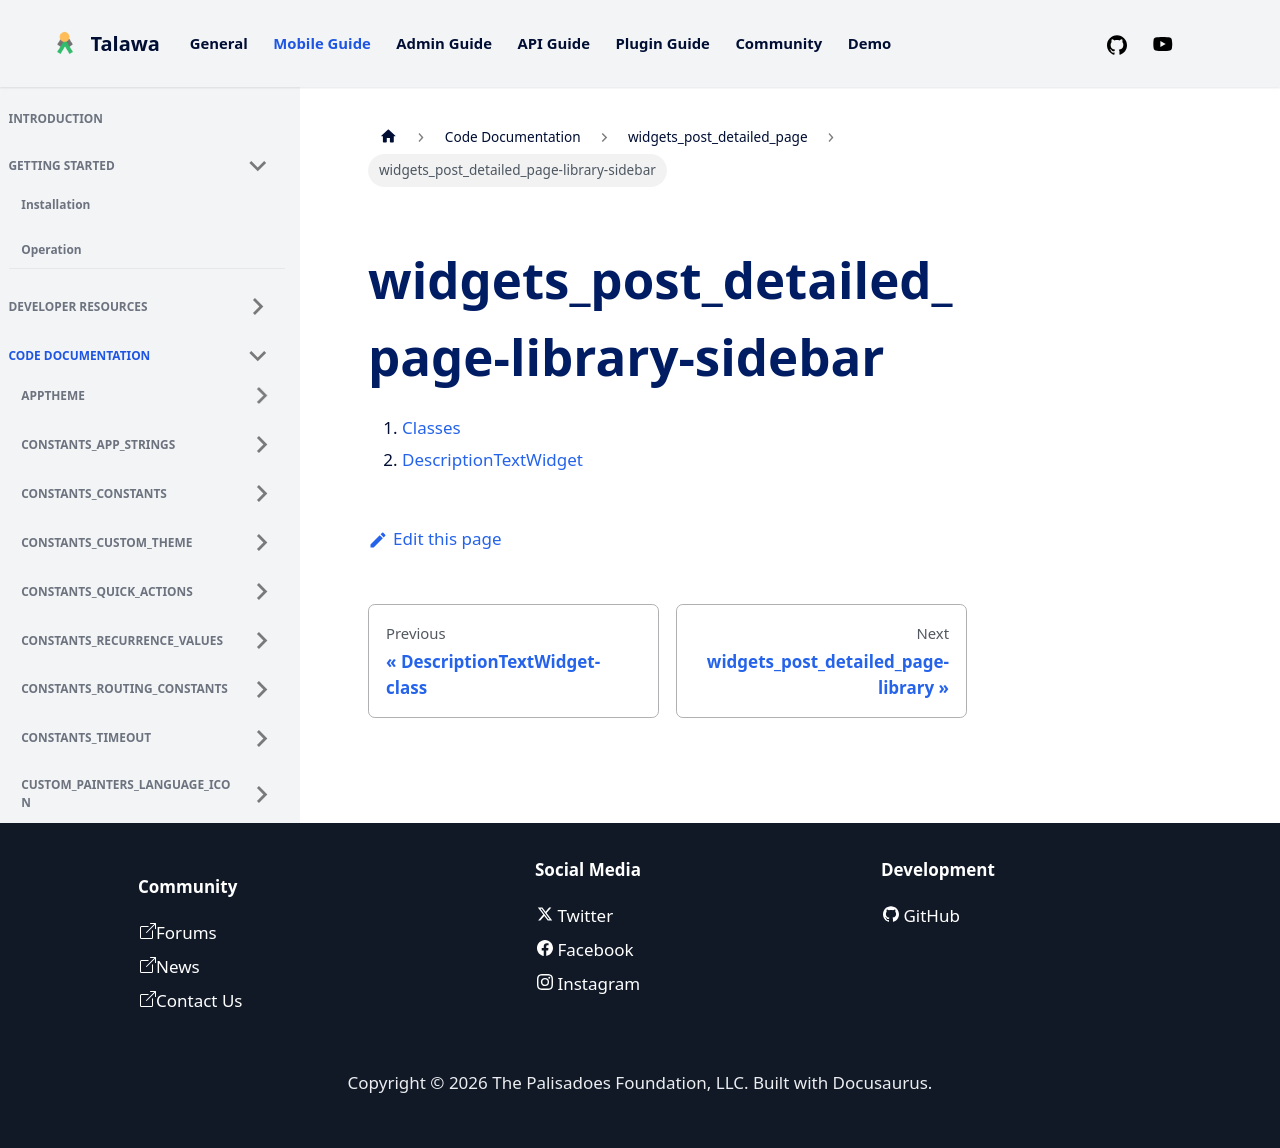

repository: PalisadoesFoundation/talawa · page: docs/auto-docs/widgets_post_detailed_page/widgets_post_detailed_page-library-sidebar/index.html · generator: docusaurus

1.  [Classes](./#classes)
2.  [DescriptionTextWidget](./DescriptionTextWidget-class.md)
